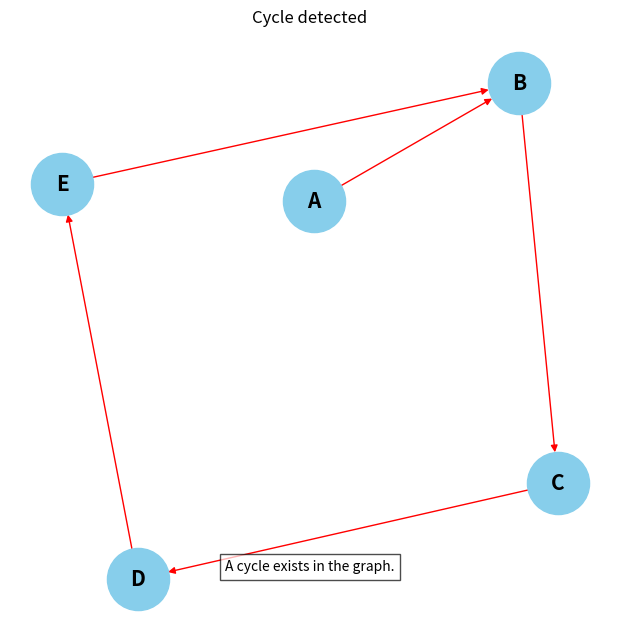

The matplotlib source for this figure:
''' 
CSC 3110: Algorithm Design and Analysis
Group Members:  Parsa Nematollahe, 
                Imad Hoballah, 
                Hashir Ahmad, 
                Rensildi Kalanxhi
Project 3 - Description:
Given a set of vertices, and a set of edges in an adjacency matrix, determine the existing cycle in a
directed graph.

Assume there is always one and only one cycle.

Example:

Input -> Vertices (as an array of strings within the program)

vertices = { 'A', 'B', 'C', 'D', 'E'}

Adjacency matrix (as a bi-dimensional array within the program)

-999 is a value that represents infinity.

matrix=
{
-999  18   14  -999 16
-999 -999 -999  10  -999
-999  13  -999 -999 -999
-999 -999 -999 -999  11
-999 -999  17  -999 -999
}

Output:

Cycle vertices (as an array of strings within the program)
vertices = { ‘B’, ‘C’, ‘D’, ‘E’}

Also, notice the vertex list is not a set (where member order is not relevant) but a sequence (where
order matters).
'''
import networkx as nx
import matplotlib.pyplot as plt

''' DFS method O(n)'''
def dfs_cycle_detection(graph):
    def dfs(node, visited, rec_stack):
        visited[node] = True
        rec_stack[node] = True
        
        for neighbor in graph.neighbors(node):
            if not visited[neighbor] and dfs(neighbor, visited, rec_stack):
                return True
            elif rec_stack[neighbor]:
                return True
        
        rec_stack[node] = False
        return False
    
    visited = {node: False for node in graph.nodes}
    rec_stack = {node: False for node in graph.nodes}
    
    for node in graph.nodes:
        if not visited[node]:
            if dfs(node, visited, rec_stack):
                return True
    return False

''' Creating the graph test'''
G = nx.DiGraph()
vertices = ['A', 'B', 'C', 'D', 'E']
G.add_nodes_from(vertices)

edges = [('A', 'B'), ('B', 'C'), ('C', 'D'), ('D', 'E'), ('E', 'B')]
G.add_edges_from(edges)

cycle_detected = dfs_cycle_detection(G)

plt.figure(figsize=(6, 6))  
pos = nx.spring_layout(G) 

edge_colors = ['red' if cycle_detected else 'black'] * len(G.edges())
nx.draw(G, pos, with_labels=True, node_color='skyblue', node_size=2000, font_size=15, font_weight='bold', edge_color=edge_colors, arrows=True)

''' Texts in the graph coordinations '''
if cycle_detected:
    title = "Cycle detected"
    info_text = "A cycle exists in the graph."
else:
    title = "No cycle detected"
    info_text = "No cycle found in the graph."

plt.title(title)
plt.subplots_adjust(bottom=0.25)
plt.figtext(0.5, 0.1, info_text, wrap=True, horizontalalignment='center', fontsize=10, bbox=dict(facecolor='white', alpha=0.7))


plt.show()
